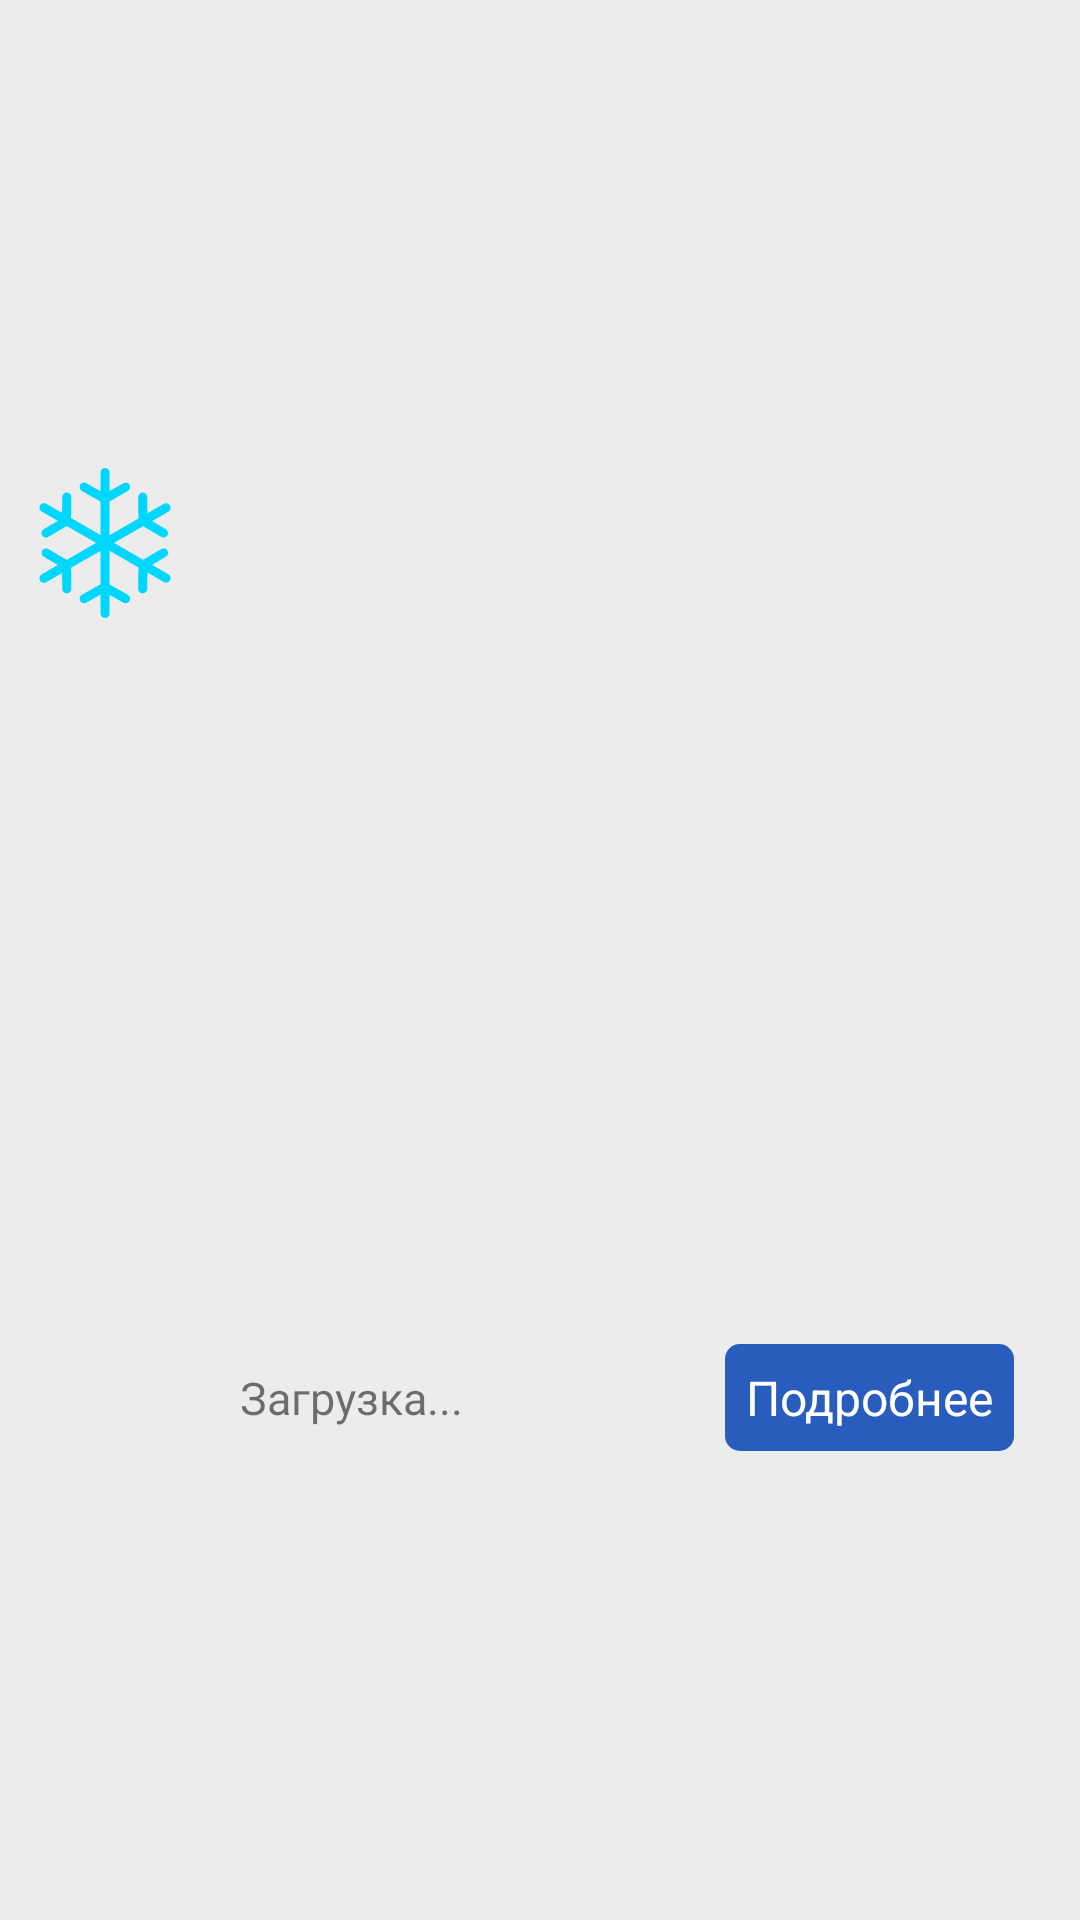

The Android layout XML behind this screen, and the referenced resources:
<!-- AndroidManifest.xml: application theme Theme.SortAir -->
<!-- res/layout/air.xml -->
<?xml version="1.0" encoding="utf-8"?>
<RelativeLayout xmlns:android="http://schemas.android.com/apk/res/android"
    android:id="@+id/air_object"
    android:layout_width="fill_parent"
    android:layout_height="wrap_content"
    android:background="#ECECEC"
    android:gravity="right|center_vertical"
    android:orientation="horizontal"
    android:padding="10dip">

    <ImageView
        android:id="@+id/image_split"
        android:layout_width="50dp"
        android:layout_height="50dp"
        android:maxWidth="50dp"
        android:maxHeight="50dp"
        android:minWidth="50dp"
        android:minHeight="50dp"
        android:src="@drawable/ic_snow" />

    <TextView
        android:id="@+id/title"
        android:layout_width="wrap_content"
        android:layout_height="wrap_content"
        android:layout_centerVertical="true"
        android:layout_marginStart="10dp"
        android:layout_toEndOf="@+id/image_split"
        android:paddingLeft="10dp"
        android:text="Загрузка..."
        android:textSize="15dp"
        android:typeface="sans" />

    <TextView
        android:id="@+id/bte"
        android:layout_width="wrap_content"
        android:layout_height="wrap_content"
        android:layout_alignParentRight="true"
        android:layout_centerVertical="true"
        android:layout_marginRight="12dp"
        android:background="@drawable/round_contanier"
        android:padding="7dp"
        android:paddingLeft="10dp"
        android:text="Подробнее"
        android:textColor="@color/white"
        android:textSize="16dp"
        android:typeface="sans" />

</RelativeLayout>
<!-- resources referenced by this layout -->
<resources>
  <color name="white">#FFFFFFFF</color>
  <!-- drawable ic_snow: vector/xml drawable (drawable, 2635 chars, omitted) -->
  <!-- drawable round_contanier (drawable) -->
  <?xml version="1.0" encoding="utf-8"?>
  <shape xmlns:android="http://schemas.android.com/apk/res/android" >
      <stroke
          android:width="0dp"
          android:color="@color/white"/>
  
      <solid android:color="@color/purple_700" />
  
      <padding
          android:left="1dp"
          android:right="1dp"
          android:bottom="1dp"
          android:top="1dp" />
  
      <corners android:radius="5dp" />
  </shape>
  <style name="Theme.SortAir" parent="Theme.MaterialComponents.DayNight.DarkActionBar">
          
          <item name="colorPrimary">@color/purple_500</item>
          <item name="colorPrimaryVariant">@color/purple_700</item>
          <item name="colorOnPrimary">@color/white</item>
          
          <item name="colorSecondary">@color/teal_200</item>
          <item name="colorSecondaryVariant">@color/teal_700</item>
          <item name="colorOnSecondary">@color/black</item>
          
          <item name="android:statusBarColor" tools:targetApi="l">?attr/colorPrimaryVariant</item>
          
      </style>
  <color name="purple_700">#285CBD</color>
  <color name="purple_500">#00d7ff</color>
  <color name="teal_200">#00d7ff</color>
  <color name="teal_700">#FF018786</color>
  <color name="black">#FF000000</color>
</resources>
